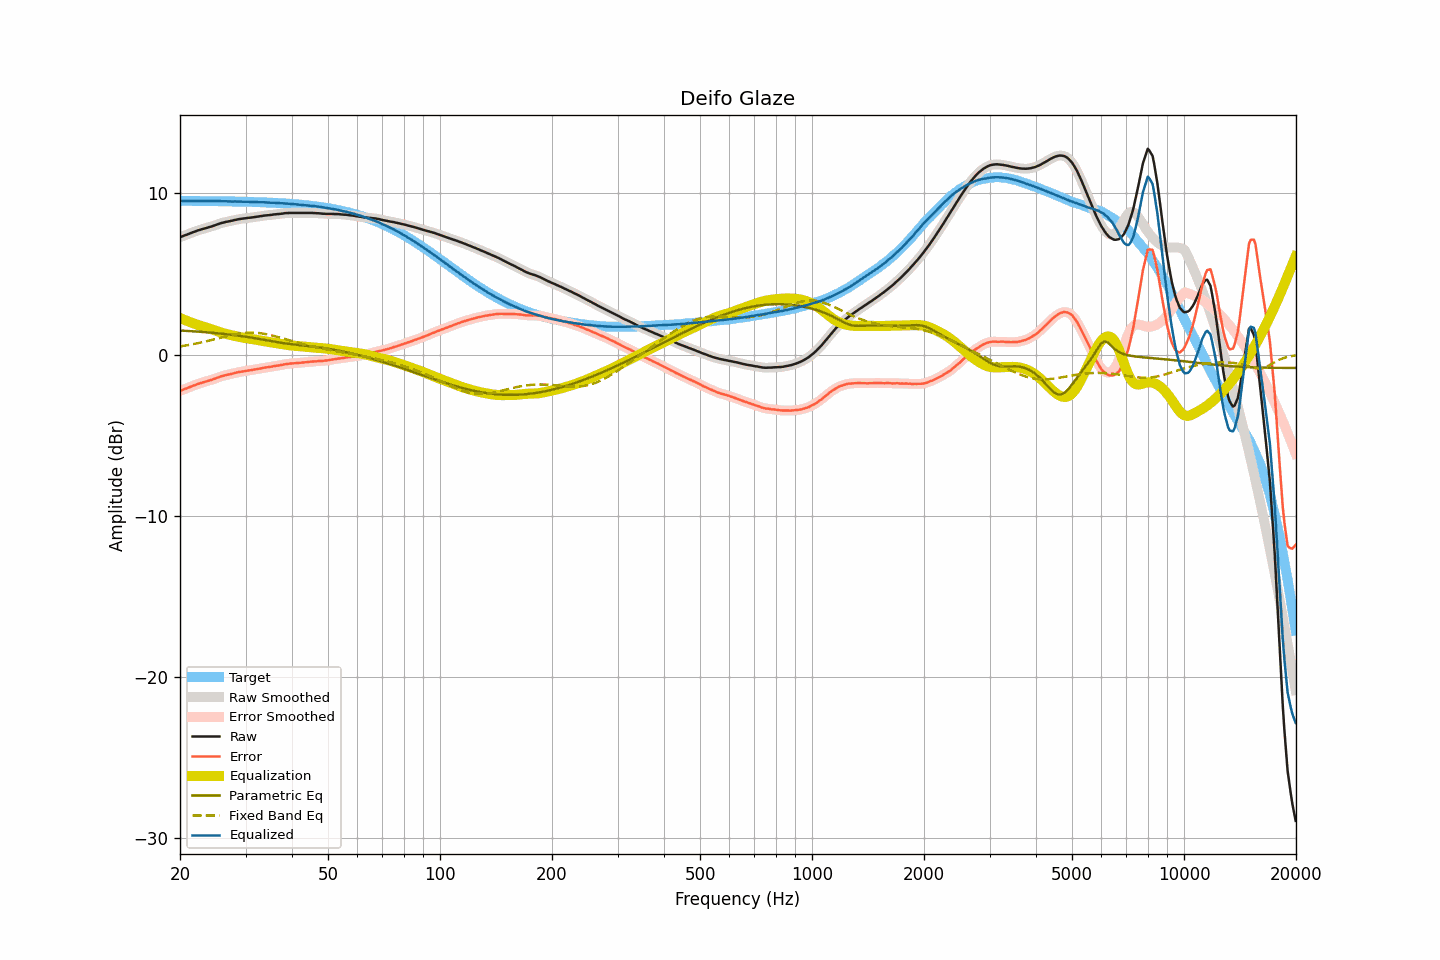

The table this chart was drawn from, first rows:
frequency, raw, smoothed, error, error_smoothed, equalization, parametric_eq, fixed_band_eq, equalized_raw, equalized_smoothed, target
20.00, 7.28, 7.28, -2.26, -2.26, 2.26, 1.49, 0.50, 9.54, 9.54, 9.54
20.20, 7.32, 7.32, -2.22, -2.22, 2.22, 1.48, 0.52, 9.54, 9.54, 9.54
20.40, 7.36, 7.36, -2.18, -2.18, 2.18, 1.48, 0.53, 9.54, 9.54, 9.54
20.61, 7.40, 7.39, -2.14, -2.14, 2.14, 1.47, 0.55, 9.54, 9.53, 9.53
20.81, 7.43, 7.43, -2.11, -2.10, 2.10, 1.47, 0.57, 9.53, 9.53, 9.53
21.02, 7.47, 7.47, -2.07, -2.06, 2.06, 1.46, 0.58, 9.53, 9.53, 9.53
21.23, 7.51, 7.51, -2.02, -2.02, 2.02, 1.45, 0.60, 9.53, 9.53, 9.53
21.44, 7.55, 7.55, -1.98, -1.98, 1.98, 1.45, 0.62, 9.53, 9.53, 9.53
21.66, 7.59, 7.58, -1.94, -1.95, 1.95, 1.44, 0.64, 9.53, 9.53, 9.53
21.87, 7.62, 7.62, -1.91, -1.91, 1.91, 1.43, 0.66, 9.53, 9.53, 9.53
22.09, 7.66, 7.66, -1.87, -1.87, 1.87, 1.43, 0.68, 9.53, 9.53, 9.53
22.31, 7.70, 7.69, -1.83, -1.83, 1.84, 1.42, 0.70, 9.53, 9.53, 9.53
22.54, 7.73, 7.73, -1.80, -1.80, 1.80, 1.41, 0.72, 9.53, 9.53, 9.53
22.76, 7.76, 7.76, -1.77, -1.77, 1.77, 1.41, 0.74, 9.53, 9.53, 9.53
22.99, 7.79, 7.78, -1.74, -1.74, 1.74, 1.40, 0.77, 9.53, 9.53, 9.53
23.22, 7.81, 7.81, -1.72, -1.71, 1.71, 1.39, 0.79, 9.52, 9.52, 9.52
23.45, 7.84, 7.84, -1.69, -1.69, 1.68, 1.38, 0.81, 9.52, 9.52, 9.52
23.69, 7.87, 7.87, -1.66, -1.66, 1.65, 1.37, 0.84, 9.52, 9.52, 9.52
23.92, 7.90, 7.90, -1.62, -1.62, 1.62, 1.37, 0.86, 9.52, 9.52, 9.52
24.16, 7.93, 7.93, -1.59, -1.59, 1.59, 1.36, 0.89, 9.52, 9.52, 9.52
24.40, 7.96, 7.96, -1.56, -1.56, 1.56, 1.35, 0.91, 9.51, 9.52, 9.52
24.65, 8.00, 7.99, -1.52, -1.52, 1.52, 1.34, 0.94, 9.52, 9.52, 9.52
24.89, 8.03, 8.03, -1.49, -1.49, 1.48, 1.33, 0.96, 9.51, 9.51, 9.52
25.14, 8.07, 8.07, -1.45, -1.45, 1.45, 1.32, 0.99, 9.52, 9.52, 9.51
25.39, 8.10, 8.10, -1.42, -1.41, 1.41, 1.31, 1.01, 9.51, 9.52, 9.51
25.65, 8.14, 8.13, -1.37, -1.38, 1.38, 1.30, 1.04, 9.52, 9.52, 9.51
25.91, 8.17, 8.16, -1.34, -1.35, 1.35, 1.29, 1.06, 9.52, 9.51, 9.51
26.16, 8.19, 8.19, -1.32, -1.32, 1.32, 1.28, 1.09, 9.51, 9.51, 9.51
26.43, 8.22, 8.22, -1.29, -1.29, 1.29, 1.27, 1.11, 9.51, 9.51, 9.51
26.69, 8.24, 8.24, -1.27, -1.27, 1.27, 1.26, 1.14, 9.51, 9.51, 9.51
26.96, 8.26, 8.26, -1.25, -1.25, 1.24, 1.25, 1.16, 9.50, 9.50, 9.50
27.23, 8.28, 8.28, -1.22, -1.23, 1.22, 1.24, 1.19, 9.50, 9.50, 9.50
27.50, 8.30, 8.30, -1.20, -1.20, 1.20, 1.22, 1.21, 9.50, 9.50, 9.50
27.77, 8.32, 8.32, -1.18, -1.18, 1.17, 1.21, 1.23, 9.49, 9.50, 9.50
28.05, 8.35, 8.34, -1.15, -1.15, 1.15, 1.20, 1.25, 9.50, 9.50, 9.50
28.33, 8.37, 8.37, -1.13, -1.13, 1.13, 1.19, 1.27, 9.50, 9.50, 9.49
28.62, 8.39, 8.39, -1.10, -1.10, 1.11, 1.17, 1.29, 9.49, 9.50, 9.49
28.90, 8.41, 8.41, -1.08, -1.08, 1.09, 1.16, 1.30, 9.49, 9.49, 9.49
29.19, 8.42, 8.42, -1.07, -1.07, 1.07, 1.15, 1.32, 9.49, 9.49, 9.49
29.48, 8.44, 8.43, -1.05, -1.05, 1.05, 1.13, 1.33, 9.49, 9.48, 9.49
29.78, 8.45, 8.45, -1.04, -1.04, 1.03, 1.12, 1.34, 9.48, 9.48, 9.48
30.08, 8.46, 8.46, -1.02, -1.02, 1.02, 1.10, 1.35, 9.48, 9.48, 9.48
30.38, 8.48, 8.47, -1.00, -1.00, 1.00, 1.09, 1.35, 9.48, 9.48, 9.48
30.68, 8.49, 8.49, -0.99, -0.99, 0.99, 1.07, 1.36, 9.48, 9.47, 9.47
30.99, 8.50, 8.50, -0.97, -0.97, 0.97, 1.06, 1.36, 9.47, 9.47, 9.47
31.30, 8.51, 8.51, -0.96, -0.96, 0.96, 1.04, 1.36, 9.46, 9.47, 9.47
31.61, 8.53, 8.52, -0.94, -0.94, 0.94, 1.02, 1.35, 9.47, 9.46, 9.47
31.93, 8.54, 8.54, -0.92, -0.92, 0.92, 1.01, 1.35, 9.46, 9.46, 9.46
32.24, 8.56, 8.56, -0.90, -0.90, 0.90, 0.99, 1.34, 9.46, 9.46, 9.46
32.57, 8.57, 8.57, -0.89, -0.89, 0.88, 0.97, 1.33, 9.45, 9.45, 9.46
32.89, 8.59, 8.59, -0.86, -0.87, 0.87, 0.95, 1.32, 9.45, 9.45, 9.45
33.22, 8.60, 8.60, -0.85, -0.85, 0.85, 0.94, 1.31, 9.45, 9.45, 9.45
33.55, 8.62, 8.62, -0.83, -0.83, 0.83, 0.92, 1.29, 9.45, 9.45, 9.44
33.89, 8.63, 8.63, -0.81, -0.81, 0.81, 0.90, 1.27, 9.44, 9.44, 9.44
34.23, 8.64, 8.64, -0.80, -0.80, 0.80, 0.88, 1.25, 9.44, 9.44, 9.44
34.57, 8.65, 8.65, -0.78, -0.78, 0.78, 0.86, 1.23, 9.43, 9.43, 9.43
34.92, 8.66, 8.66, -0.77, -0.77, 0.77, 0.85, 1.21, 9.42, 9.42, 9.43
35.27, 8.67, 8.67, -0.75, -0.75, 0.75, 0.83, 1.19, 9.42, 9.42, 9.42
35.62, 8.69, 8.68, -0.73, -0.73, 0.73, 0.81, 1.16, 9.42, 9.42, 9.42
35.97, 8.70, 8.70, -0.71, -0.71, 0.72, 0.79, 1.14, 9.42, 9.41, 9.41
... 635 more rows
